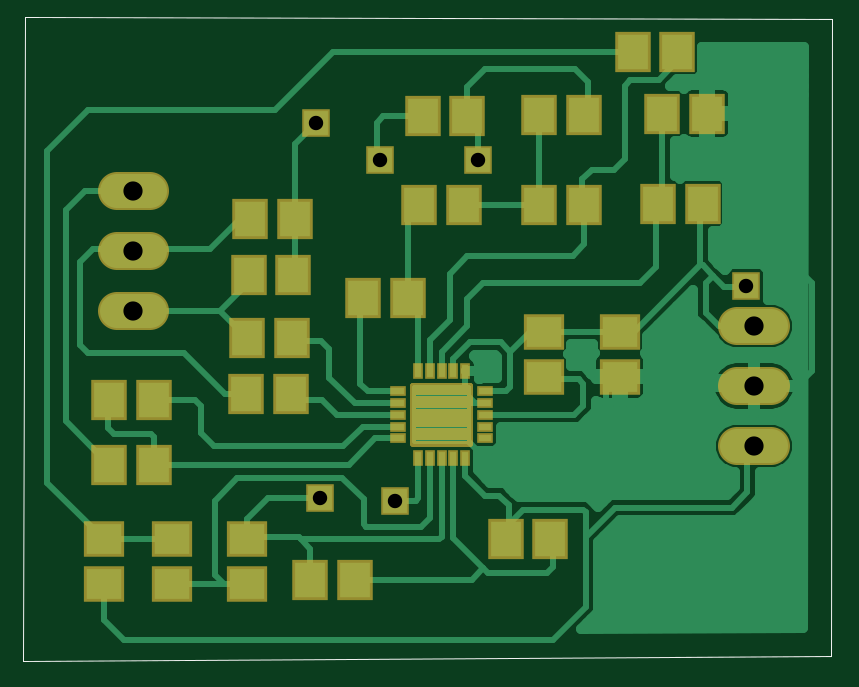
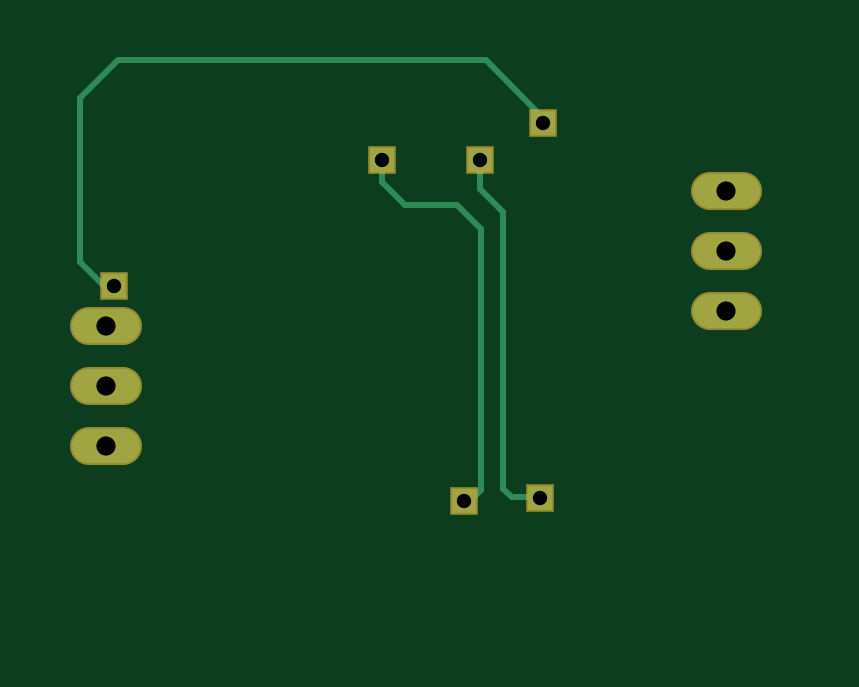
Circuit board: 7 layer files. Board 32.4 x 25.1 mm.
- top_copper: Ad8232_placa_C_malha.cmp (17751 bytes)
- drill: Ad8232_placa_C_malha.drd (150 bytes)
- drill: Ad8232_placa_C_malha.drl (24 bytes)
- top_silk: Ad8232_placa_C_malha.plc (223 bytes)
- bottom_copper: Ad8232_placa_C_malha.sol (1054 bytes)
- top_mask: Ad8232_placa_C_malha.stc (2459 bytes)
- bottom_mask: Ad8232_placa_C_malha.sts (527 bytes)

=== top_copper: Ad8232_placa_C_malha.cmp (17751 bytes, source omitted) ===
=== drill: Ad8232_placa_C_malha.drd ===
%
T01
X5121Y2837
X6381Y2798
X12227Y6381
X7759Y8467
X6125Y8467
X5062Y9097
T02
X2015Y7963
X2015Y6963
X2015Y5963
X12357Y5708
X12357Y4708
X12357Y3708
M30

=== drill: Ad8232_placa_C_malha.drl (24 bytes, source withheld) ===
=== top_silk: Ad8232_placa_C_malha.plc (223 bytes, source withheld) ===
=== bottom_copper: Ad8232_placa_C_malha.sol ===
G75*
%MOIN*%
%OFA0B0*%
%FSLAX25Y25*%
%IPPOS*%
%LPD*%
%AMOC8*
5,1,8,0,0,1.08239X$1,22.5*
%
%ADD10C,0.05600*%
%ADD11R,0.03962X0.03962*%
%ADD12C,0.01000*%
D10*
X0017346Y0059635D02*
X0022946Y0059635D01*
X0022946Y0069635D02*
X0017346Y0069635D01*
X0017346Y0079635D02*
X0022946Y0079635D01*
X0120772Y0057076D02*
X0126372Y0057076D01*
X0126372Y0047076D02*
X0120772Y0047076D01*
X0120772Y0037076D02*
X0126372Y0037076D01*
D11*
X0051209Y0028375D03*
X0063808Y0027981D03*
X0122272Y0063808D03*
X0077587Y0084674D03*
X0061249Y0084674D03*
X0050619Y0090973D03*
D12*
X0050619Y0091761D01*
X0060265Y0101406D01*
X0121485Y0101406D01*
X0127784Y0095107D01*
X0127784Y0067745D01*
X0123847Y0063808D01*
X0122272Y0063808D01*
X0077587Y0081131D02*
X0077587Y0084674D01*
X0077587Y0081131D02*
X0073650Y0077194D01*
X0064989Y0077194D01*
X0061052Y0073257D01*
X0061052Y0029753D01*
X0062824Y0027981D01*
X0063808Y0027981D01*
X0057312Y0029950D02*
X0055934Y0028572D01*
X0051406Y0028572D01*
X0051209Y0028375D01*
X0057312Y0029950D02*
X0057312Y0076013D01*
X0061249Y0079950D01*
X0061249Y0084674D01*
M02*

=== top_mask: Ad8232_placa_C_malha.stc ===
G75*
%MOIN*%
%OFA0B0*%
%FSLAX25Y25*%
%IPPOS*%
%LPD*%
%AMOC8*
5,1,8,0,0,1.08239X$1,22.5*
%
%ADD10R,0.02769X0.01784*%
%ADD11R,0.01784X0.02769*%
%ADD12C,0.01064*%
%ADD13R,0.05918X0.06706*%
%ADD14R,0.06706X0.05918*%
%ADD15C,0.06400*%
%ADD16R,0.04762X0.04762*%
D10*
X0064202Y0038335D03*
X0064202Y0040304D03*
X0064202Y0042272D03*
X0064202Y0044241D03*
X0064202Y0046209D03*
X0078769Y0046209D03*
X0078769Y0044241D03*
X0078769Y0042272D03*
X0078769Y0040304D03*
X0078769Y0038335D03*
D11*
X0075422Y0034989D03*
X0073454Y0034989D03*
X0071485Y0034989D03*
X0069517Y0034989D03*
X0067548Y0034989D03*
X0067548Y0049556D03*
X0069517Y0049556D03*
X0071485Y0049556D03*
X0073454Y0049556D03*
X0075422Y0049556D03*
D12*
X0076274Y0037483D02*
X0066696Y0037483D01*
X0066696Y0047061D01*
X0076274Y0047061D01*
X0076274Y0037483D01*
X0076274Y0038546D02*
X0066696Y0038546D01*
X0066696Y0039609D02*
X0076274Y0039609D01*
X0076274Y0040672D02*
X0066696Y0040672D01*
X0066696Y0041735D02*
X0076274Y0041735D01*
X0076274Y0042798D02*
X0066696Y0042798D01*
X0066696Y0043861D02*
X0076274Y0043861D01*
X0076274Y0044924D02*
X0066696Y0044924D01*
X0066696Y0045987D02*
X0076274Y0045987D01*
X0076274Y0047050D02*
X0066696Y0047050D01*
D13*
X0065894Y0061800D03*
X0058414Y0061800D03*
X0046800Y0065580D03*
X0039320Y0065580D03*
X0039517Y0074910D03*
X0046997Y0074910D03*
X0067745Y0077272D03*
X0075225Y0077272D03*
X0087745Y0077272D03*
X0095225Y0077272D03*
X0107509Y0077469D03*
X0114989Y0077469D03*
X0115776Y0092469D03*
X0108296Y0092469D03*
X0110816Y0102745D03*
X0103335Y0102745D03*
X0095225Y0092272D03*
X0087745Y0092272D03*
X0075816Y0092036D03*
X0068335Y0092036D03*
X0046603Y0055107D03*
X0039123Y0055107D03*
X0038926Y0045816D03*
X0046406Y0045816D03*
X0023572Y0044713D03*
X0016091Y0044713D03*
X0016091Y0033965D03*
X0023572Y0033965D03*
X0049635Y0014713D03*
X0057115Y0014713D03*
X0082154Y0021603D03*
X0089635Y0021603D03*
D14*
X0015186Y0014044D03*
X0015186Y0021524D03*
X0026603Y0021524D03*
X0026603Y0014044D03*
X0039083Y0014083D03*
X0039083Y0021564D03*
X0088532Y0048650D03*
X0088532Y0056131D03*
X0101209Y0056131D03*
X0101209Y0048650D03*
D15*
X0120772Y0047076D02*
X0126372Y0047076D01*
X0126372Y0037076D02*
X0120772Y0037076D01*
X0120772Y0057076D02*
X0126372Y0057076D01*
X0022946Y0059635D02*
X0017346Y0059635D01*
X0017346Y0069635D02*
X0022946Y0069635D01*
X0022946Y0079635D02*
X0017346Y0079635D01*
D16*
X0050619Y0090973D03*
X0061249Y0084674D03*
X0077587Y0084674D03*
X0122272Y0063808D03*
X0063808Y0027981D03*
X0051209Y0028375D03*
M02*

=== bottom_mask: Ad8232_placa_C_malha.sts ===
G75*
%MOIN*%
%OFA0B0*%
%FSLAX25Y25*%
%IPPOS*%
%LPD*%
%AMOC8*
5,1,8,0,0,1.08239X$1,22.5*
%
%ADD10C,0.06400*%
%ADD11R,0.04762X0.04762*%
D10*
X0017346Y0059635D02*
X0022946Y0059635D01*
X0022946Y0069635D02*
X0017346Y0069635D01*
X0017346Y0079635D02*
X0022946Y0079635D01*
X0120772Y0057076D02*
X0126372Y0057076D01*
X0126372Y0047076D02*
X0120772Y0047076D01*
X0120772Y0037076D02*
X0126372Y0037076D01*
D11*
X0051209Y0028375D03*
X0063808Y0027981D03*
X0122272Y0063808D03*
X0077587Y0084674D03*
X0061249Y0084674D03*
X0050619Y0090973D03*
M02*

